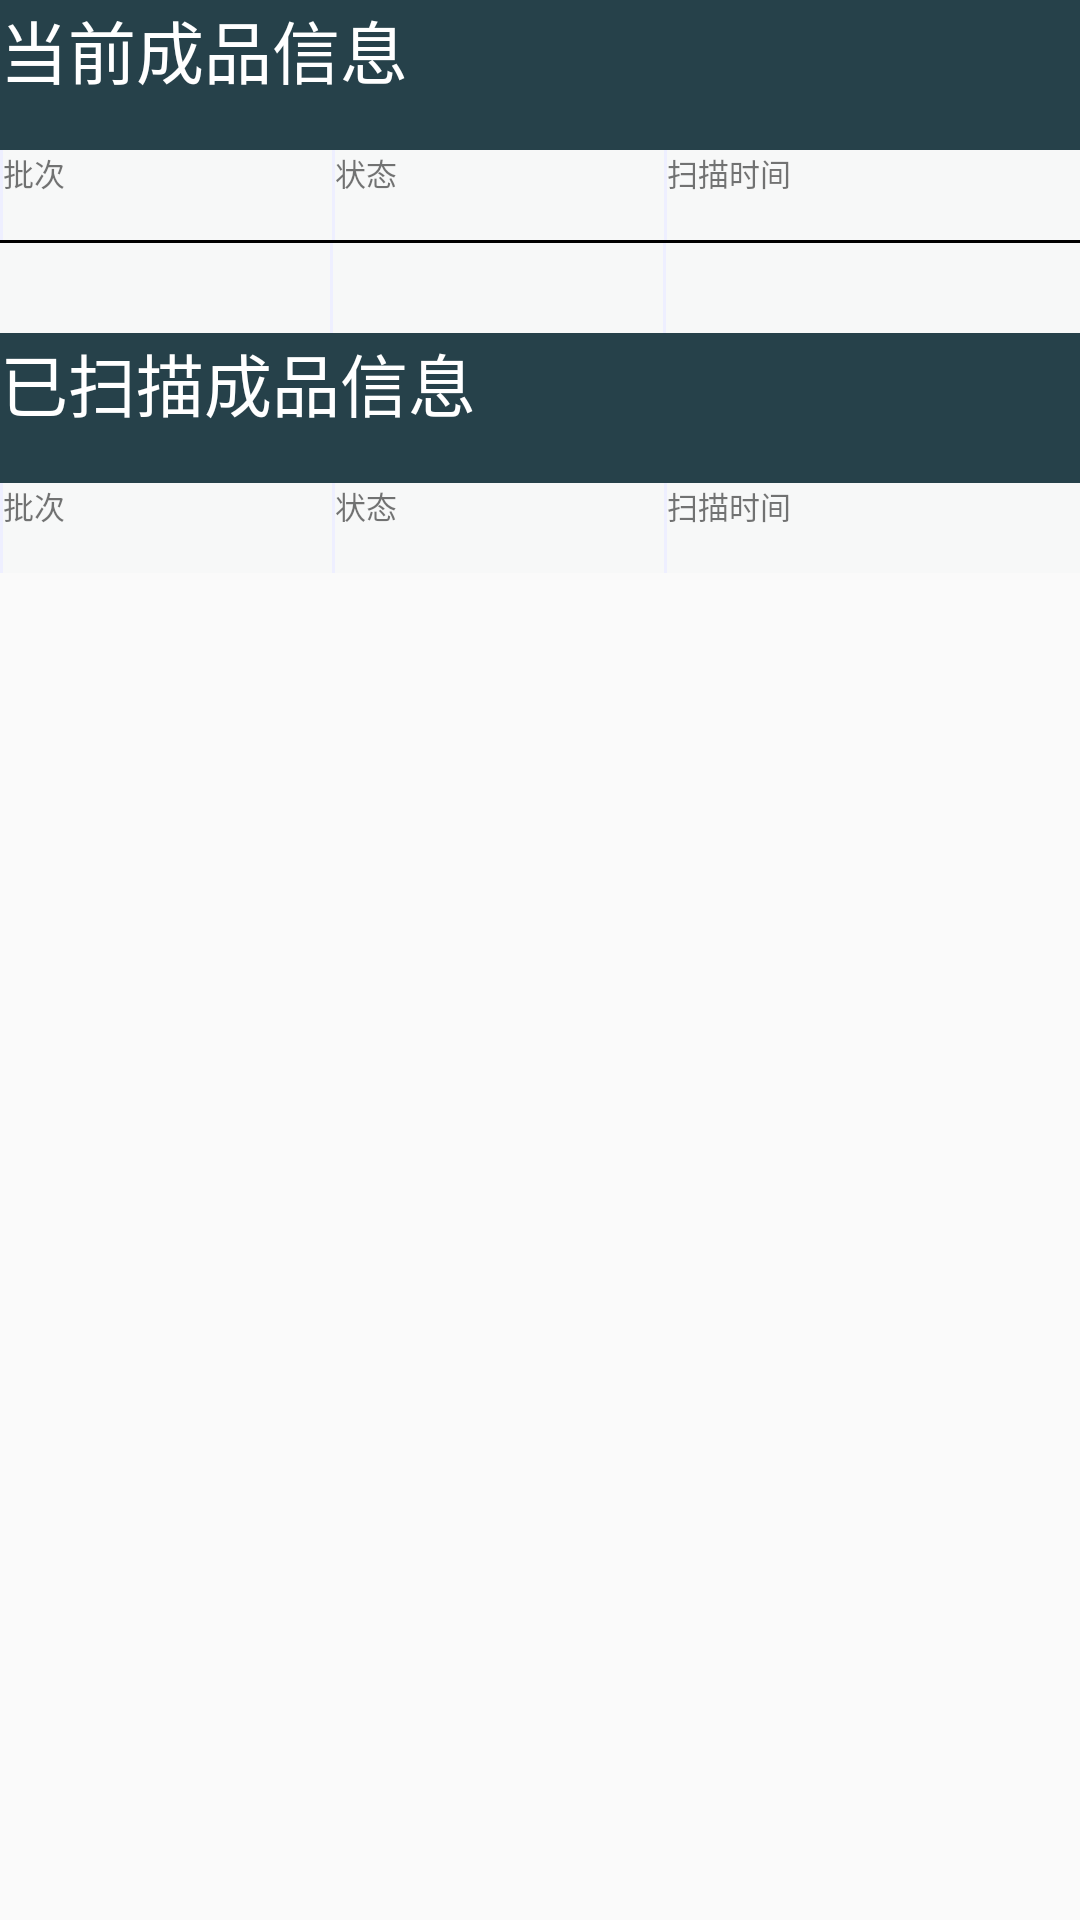

Write the Android layout XML for this screen, with the resource values it uses.
<!-- AndroidManifest.xml: application theme Theme.DingTaiHW -->
<!-- res/layout/fragment_slideshow.xml -->
<?xml version="1.0" encoding="utf-8"?>
<LinearLayout
    xmlns:android="http://schemas.android.com/apk/res/android"
    xmlns:tools="http://schemas.android.com/tools"
    android:layout_width="match_parent"
    android:layout_height="match_parent"
    android:id="@+id/slideframent"
    tools:context=".ui.slideshow.SlideshowFragment"
    android:orientation="vertical">
        <TextView
            android:layout_width="match_parent"
            android:layout_height="50dp"
            android:background="@color/button2"
            android:text="当前成品信息"
            android:textColor="#ffffff"
            android:textSize="11pt" />

        <LinearLayout
            android:layout_width="match_parent"
            android:layout_height="wrap_content"
            android:orientation="horizontal">


            <View
                android:layout_width="1dip"
                android:layout_height="30dp"
                android:layout_gravity="center_horizontal"
                android:background="#EEEFFF" />

            <TextView
                android:layout_width="0dp"
                android:layout_height="30dp"
                android:layout_weight="4"
                android:background="@color/button1"
                android:text="批次"
                android:textSize="5pt"
                tools:ignore="TextSizeCheck" />

            <View
                android:layout_width="1dip"
                android:layout_height="30dp"
                android:layout_gravity="center_horizontal"
                android:background="#EEEFFF" />

            <TextView
                android:layout_width="0dp"
                android:layout_height="30dp"
                android:layout_weight="4"
                android:background="@color/button1"
                android:text="状态"
                android:textSize="5pt"
                tools:ignore="TextSizeCheck" />

            <View
                android:layout_width="1dip"
                android:layout_height="30dp"
                android:layout_gravity="center_horizontal"
                android:background="#EEEFFF" />

            <TextView
                android:layout_width="0dp"
                android:layout_height="30dp"
                android:layout_gravity="center_vertical"
                android:layout_weight="5"
                android:background="@color/button1"
                android:text="扫描时间"
                android:textSize="5pt"
                tools:ignore="TextSizeCheck" />
        </LinearLayout>

        <View
            android:layout_width="match_parent"
            android:layout_height="1dp"
            android:layout_gravity="center_horizontal"
            android:background="#000000" />

        <LinearLayout
            android:layout_width="match_parent"
            android:layout_height="wrap_content"
            android:orientation="horizontal">


            <TextView
                android:id="@+id/lot"
                android:layout_width="0dp"
                android:layout_height="30dp"
                android:layout_weight="4"
                android:background="@color/button1"
                android:textSize="5pt" />

            <View
                android:layout_width="1dip"
                android:layout_height="30dp"
                android:layout_gravity="center_horizontal"
                android:background="#EEEFFF" />

            <TextView
                android:id="@+id/lotstatus"
                android:layout_width="0dp"
                android:layout_height="30dp"
                android:layout_weight="4"
                android:background="@color/button1"
                android:textSize="5pt" />

            <View
                android:layout_width="1dip"
                android:layout_height="30dp"
                android:layout_gravity="center_horizontal"
                android:background="#EEEFFF" />

            <TextView
                android:id="@+id/lotsdate"
                android:layout_width="0dp"
                android:layout_height="30dp"
                android:layout_gravity="center_vertical"
                android:layout_weight="5"
                android:background="@color/button1"
                android:textSize="5pt" />
        </LinearLayout>

        <LinearLayout
            android:layout_width="match_parent"
            android:layout_height="match_parent"
            android:orientation="vertical">

            <TextView
                android:layout_width="match_parent"
                android:layout_height="50dp"
                android:background="@color/button2"
                android:text="已扫描成品信息"
                android:textColor="#ffffff"
                android:textSize="11pt" />

            <LinearLayout
                android:layout_width="match_parent"
                android:layout_height="wrap_content"
                android:orientation="horizontal">
                <View
                    android:layout_width="1dip"
                    android:layout_height="30dp"
                    android:layout_gravity="center_horizontal"
                    android:background="#EEEFFF" />

                <TextView
                    android:layout_width="0dp"
                    android:layout_height="30dp"
                    android:layout_weight="4"
                    android:background="@color/button1"
                    android:text="批次"
                    android:textSize="5pt"
                    tools:ignore="TextSizeCheck" />

                <View
                    android:layout_width="1dip"
                    android:layout_height="30dp"
                    android:layout_gravity="center_horizontal"
                    android:background="#EEEFFF" />

                <TextView
                    android:layout_width="0dp"
                    android:layout_height="30dp"
                    android:layout_weight="4"
                    android:background="@color/button1"
                    android:text="状态"
                    android:textSize="5pt"
                    tools:ignore="TextSizeCheck" />

                <View
                    android:layout_width="1dip"
                    android:layout_height="30dp"
                    android:layout_gravity="center_horizontal"
                    android:background="#EEEFFF" />

                <TextView
                    android:layout_width="0dp"
                    android:layout_height="30dp"
                    android:layout_gravity="center_vertical"
                    android:layout_weight="5"
                    android:background="@color/button1"
                    android:text="扫描时间"
                    android:textSize="5pt"
                    tools:ignore="TextSizeCheck" />
            </LinearLayout>

            <ListView
                android:id="@+id/mylots"
                android:layout_width="match_parent"
                android:layout_height="wrap_content" />
        </LinearLayout>
    </LinearLayout>
<!-- resources referenced by this layout -->
<resources>
  <color name="button1">#10D2DADC</color>
  <color name="button2">#26414A</color>
  <style name="Theme.DingTaiHW" parent="Theme.MaterialComponents.DayNight.DarkActionBar.Bridge">
          
          <item name="colorPrimary">@color/purple_500</item>
          <item name="colorPrimaryVariant">@color/purple_700</item>
          <item name="colorOnPrimary">@color/white</item>
          
          <item name="colorSecondary">@color/teal_200</item>
          <item name="colorSecondaryVariant">@color/teal_700</item>
          <item name="colorOnSecondary">@color/black</item>
          
  
          
      </style>
  <color name="purple_500">#FF6200EE</color>
  <color name="purple_700">#FF3700B3</color>
  <color name="white">#FFFFFFFF</color>
  <color name="teal_200">#FF03DAC5</color>
  <color name="teal_700">#10018786</color>
  <color name="black">#FF000000</color>
</resources>
